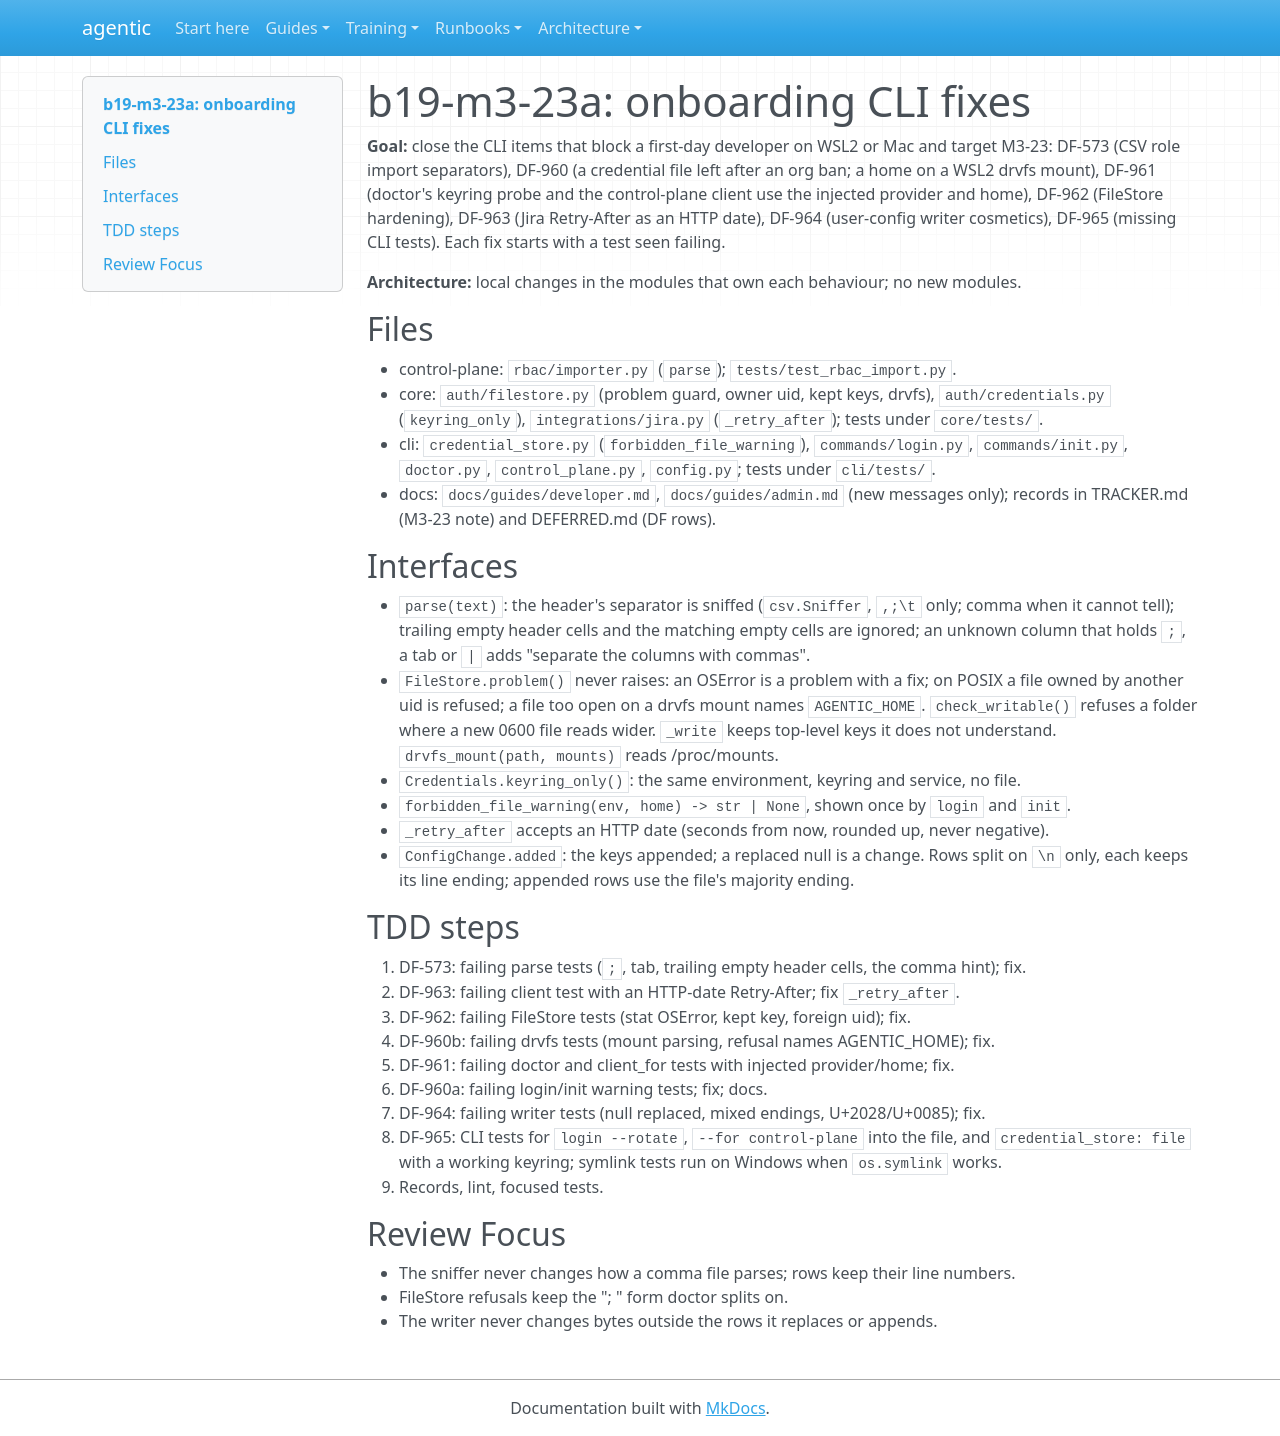

repository: cbeyondcloud/agentic-sdlc · page: superpowers/plans/2026-11-04-b19-m3-23a.html · generator: mkdocs

# b19-m3-23a: onboarding CLI fixes

**Goal:** close the CLI items that block a first-day developer on WSL2 or Mac and target
M3-23: DF-573 (CSV role import separators), DF-960 (a credential file left after an org ban;
a home on a WSL2 drvfs mount), DF-961 (doctor's keyring probe and the control-plane client
use the injected provider and home), DF-962 (FileStore hardening), DF-963 (Jira
Retry-After as an HTTP date), DF-964 (user-config writer cosmetics), DF-965 (missing CLI
tests). Each fix starts with a test seen failing.

**Architecture:** local changes in the modules that own each behaviour; no new modules.

## Files

- control-plane: `rbac/importer.py` (`parse`); `tests/test_rbac_import.py`.
- core: `auth/filestore.py` (problem guard, owner uid, kept keys, drvfs), `auth/credentials.py`
  (`keyring_only`), `integrations/jira.py` (`_retry_after`); tests under `core/tests/`.
- cli: `credential_store.py` (`forbidden_file_warning`), `commands/login.py`,
  `commands/init.py`, `doctor.py`, `control_plane.py`, `config.py`; tests under `cli/tests/`.
- docs: `docs/guides/developer.md`, `docs/guides/admin.md` (new messages only); records in
  TRACKER.md (M3-23 note) and DEFERRED.md (DF rows).

## Interfaces

- `parse(text)`: the header's separator is sniffed (`csv.Sniffer`, `,;\t` only; comma when
  it cannot tell); trailing empty header cells and the matching empty cells are ignored; an
  unknown column that holds `;`, a tab or `|` adds "separate the columns with commas".
- `FileStore.problem()` never raises: an OSError is a problem with a fix; on POSIX a file
  owned by another uid is refused; a file too open on a drvfs mount names `AGENTIC_HOME`.
  `check_writable()` refuses a folder where a new 0600 file reads wider. `_write` keeps
  top-level keys it does not understand. `drvfs_mount(path, mounts)` reads /proc/mounts.
- `Credentials.keyring_only()`: the same environment, keyring and service, no file.
- `forbidden_file_warning(env, home) -> str | None`, shown once by `login` and `init`.
- `_retry_after` accepts an HTTP date (seconds from now, rounded up, never negative).
- `ConfigChange.added`: the keys appended; a replaced null is a change. Rows split on `\n`
  only, each keeps its line ending; appended rows use the file's majority ending.

## TDD steps

1. DF-573: failing parse tests (`;`, tab, trailing empty header cells, the comma hint); fix.
2. DF-963: failing client test with an HTTP-date Retry-After; fix `_retry_after`.
3. DF-962: failing FileStore tests (stat OSError, kept key, foreign uid); fix.
4. DF-960b: failing drvfs tests (mount parsing, refusal names AGENTIC_HOME); fix.
5. DF-961: failing doctor and client_for tests with injected provider/home; fix.
6. DF-960a: failing login/init warning tests; fix; docs.
7. DF-964: failing writer tests (null replaced, mixed endings, U+2028/U+0085); fix.
8. DF-965: CLI tests for `login --rotate`, `--for control-plane` into the file, and
   `credential_store: file` with a working keyring; symlink tests run on Windows when
   `os.symlink` works.
9. Records, lint, focused tests.

## Review Focus

- The sniffer never changes how a comma file parses; rows keep their line numbers.
- FileStore refusals keep the "<problem>; <fix>" form doctor splits on.
- The writer never changes bytes outside the rows it replaces or appends.
